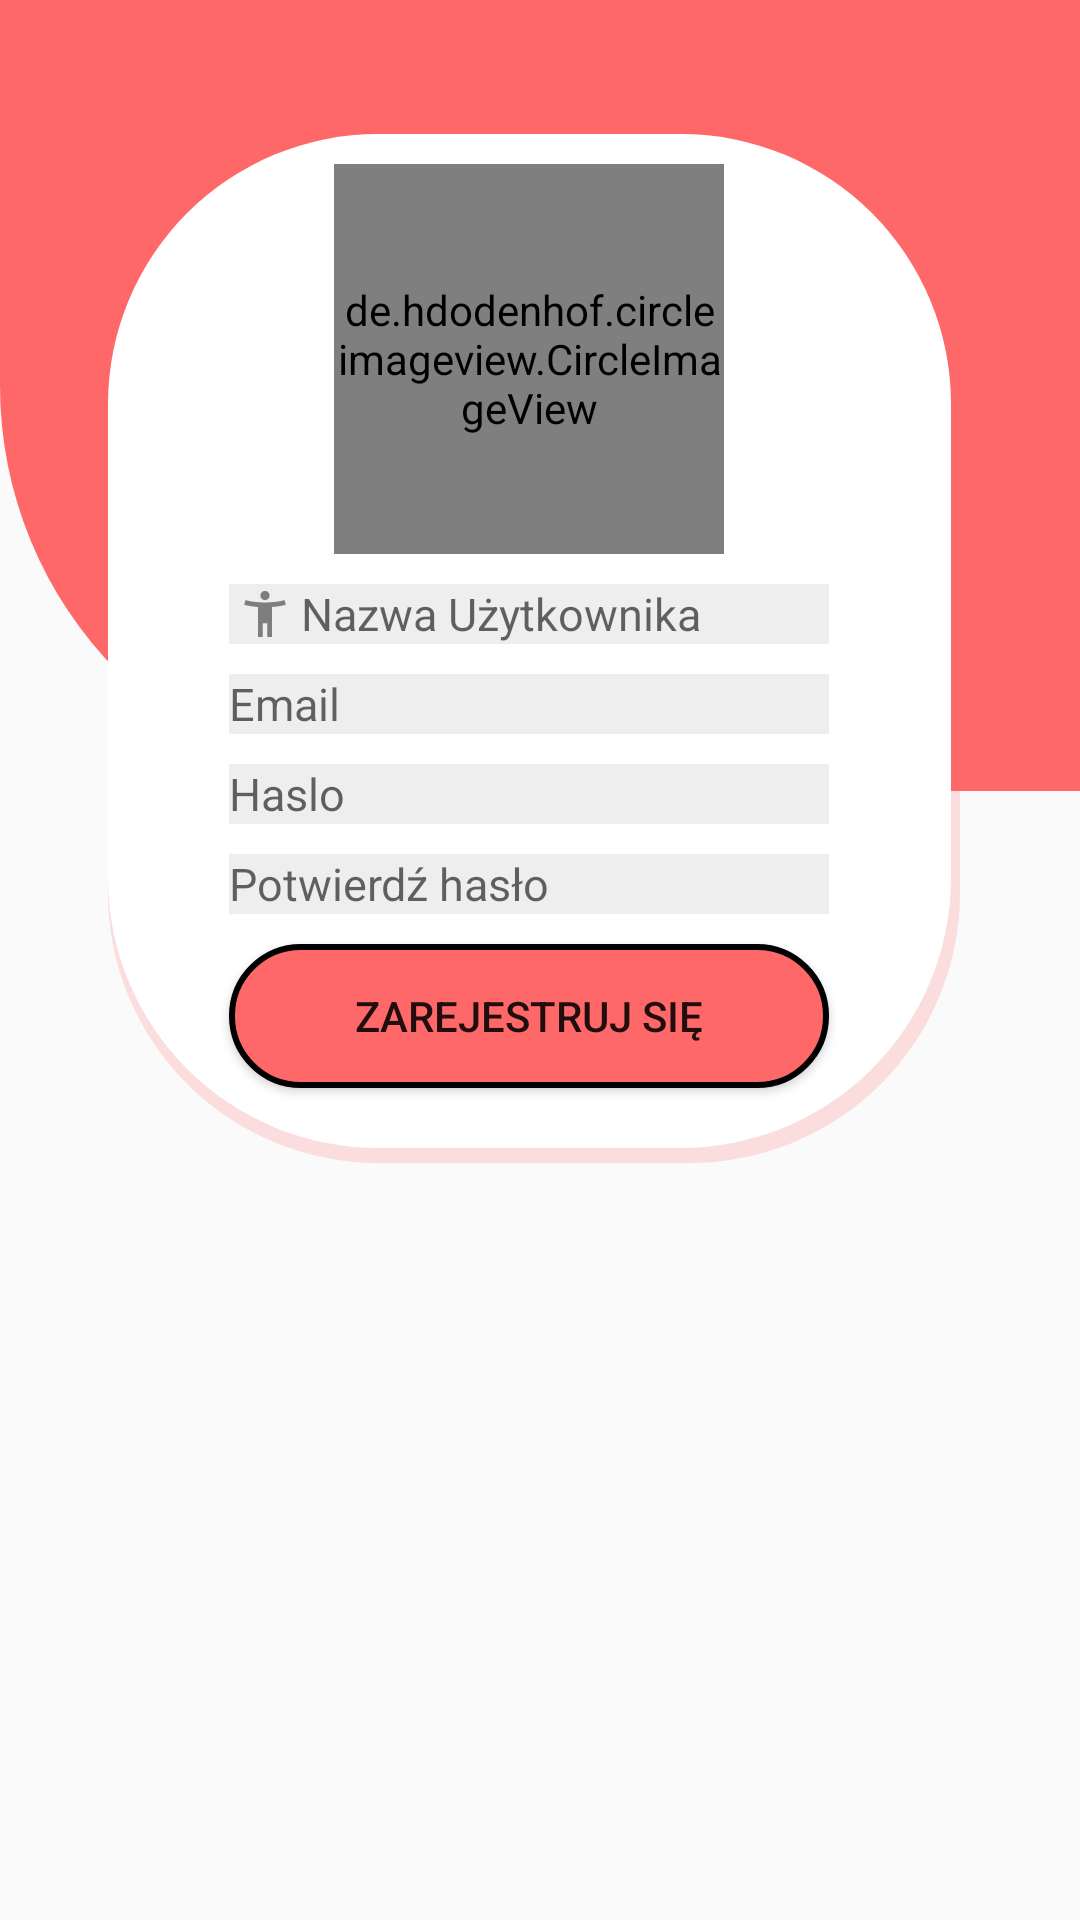

Reconstruct the res/layout file that produces this screen, plus the resources it refers to.
<!-- AndroidManifest.xml: application theme AppTheme -->
<!-- res/layout/activity_create_account.xml -->
<?xml version="1.0" encoding="utf-8"?>
<androidx.constraintlayout.widget.ConstraintLayout xmlns:android="http://schemas.android.com/apk/res/android"
    xmlns:app="http://schemas.android.com/apk/res-auto"
    xmlns:tools="http://schemas.android.com/tools"
    android:layout_width="match_parent"
    android:layout_height="match_parent"
    xmlns:ads="http://schemas.android.com/apk/res-auto"

    tools:context="Activites.CreateAccountActivity">



    <ImageView
        android:id="@+id/imageView6"
        android:layout_width="0dp"

        android:layout_height="0dp"
        android:visibility="invisible"
        app:layout_constraintBottom_toTopOf="@+id/guideline14"
        app:layout_constraintEnd_toStartOf="@+id/guideline18"
        app:layout_constraintStart_toStartOf="@+id/guideline2"
        app:layout_constraintTop_toTopOf="@+id/guideline13"
        app:srcCompat="@drawable/shadow"
        android:contentDescription="TODO" />

    <androidx.constraintlayout.widget.Guideline
        android:id="@+id/guideline"
        android:layout_width="wrap_content"
        android:layout_height="wrap_content"
        android:orientation="horizontal"
        app:layout_constraintGuide_percent="0.4117647" />

    <androidx.constraintlayout.widget.Guideline
        android:id="@+id/guideline4"
        android:layout_width="wrap_content"
        android:layout_height="wrap_content"
        android:orientation="horizontal"
        app:layout_constraintGuide_end="187dp" />

    <androidx.constraintlayout.widget.Guideline
        android:id="@+id/guideline14"
        android:layout_width="wrap_content"
        android:layout_height="wrap_content"
        android:orientation="horizontal"
        app:layout_constraintGuide_end="182dp" />

    <androidx.constraintlayout.widget.Guideline
        android:id="@+id/guideline13"
        android:layout_width="wrap_content"
        android:layout_height="wrap_content"
        android:orientation="horizontal"
        app:layout_constraintGuide_percent="0.069767445" />
    <androidx.constraintlayout.widget.Guideline
        android:id="@+id/guideline2"
        android:layout_width="wrap_content"
        android:layout_height="wrap_content"
        android:orientation="vertical"
        app:layout_constraintGuide_percent="0.1" />

    <ImageView
        android:id="@+id/imageView"
        android:layout_width="0dp"
        android:layout_height="0dp"
        android:background="@drawable/bottom_left_135"

        app:layout_constraintBottom_toTopOf="@+id/guideline"
        app:layout_constraintEnd_toEndOf="parent"
        app:layout_constraintHorizontal_bias="0.0"
        app:layout_constraintStart_toStartOf="parent"
        app:layout_constraintTop_toTopOf="parent"
        app:layout_constraintVertical_bias="0.0"
        android:contentDescription="TODO" />

    <androidx.constraintlayout.widget.Guideline
        android:id="@+id/guideline3"
        android:layout_width="wrap_content"
        android:layout_height="wrap_content"
        android:orientation="vertical"
        app:layout_constraintGuide_end="40dp" />


    <androidx.constraintlayout.widget.Guideline
        android:id="@+id/guideline18"
        android:layout_width="wrap_content"
        android:layout_height="wrap_content"
        android:orientation="vertical"
        app:layout_constraintGuide_end="37dp" />



    <ImageView
        android:id="@+id/imageView5"
        android:layout_width="0dp"
        android:layout_height="0dp"
        android:background="@drawable/elipse"
        android:visibility="invisible"
        app:layout_constraintBottom_toTopOf="@+id/guideline4"
        app:layout_constraintEnd_toStartOf="@+id/guideline3"
        app:layout_constraintHorizontal_bias="0.0"
        app:layout_constraintStart_toStartOf="@+id/guideline2"
        app:layout_constraintTop_toTopOf="@+id/guideline13"
        app:layout_constraintVertical_bias="0.0" />





    <androidx.constraintlayout.widget.Guideline
        android:id="@+id/guideline9"
        android:layout_width="wrap_content"
        android:layout_height="wrap_content"
        android:orientation="horizontal"
        app:layout_constraintGuide_percent="0.1" />

    <androidx.constraintlayout.widget.Guideline
        android:id="@+id/guideline10"
        android:layout_width="wrap_content"
        android:layout_height="wrap_content"
        android:orientation="horizontal"
        app:layout_constraintGuide_percent="0.9" />
<LinearLayout
    android:layout_width="0dp"
    android:layout_height="wrap_content"
    android:background="@drawable/shadow"
    android:orientation="vertical"
    app:layout_constraintEnd_toStartOf="@+id/guideline3"
    app:layout_constraintHorizontal_bias="0.0"
    android:gravity="center"
    android:paddingBottom="5dp"
    android:paddingRight="3dp"
    app:layout_constraintStart_toStartOf="@+id/guideline2"
    app:layout_constraintTop_toTopOf="@+id/guideline13"
    app:layout_constraintVertical_bias="1.0">
    <LinearLayout
        android:layout_width="match_parent"
        android:layout_height="wrap_content"
        android:background="@drawable/elipse"
        android:orientation="vertical"
        android:gravity="center">

        <de.hdodenhof.circleimageview.CircleImageView
            android:id="@+id/profilePicture"
            android:layout_width="130dp"
            android:layout_height="130dp"
            android:layout_marginTop="10dp"

            android:src="@drawable/basic_photo"
            app:civ_border_color="#FFFFFF"
            app:civ_border_width="2dp"></de.hdodenhof.circleimageview.CircleImageView>

        <EditText
            android:id="@+id/nicknameET"
            android:layout_width="200dp"
            android:layout_height="20dp"
            android:layout_marginTop="10dp"
            android:autofillHints=""
            android:background="#11000000"
            android:drawableStart="@drawable/nickname"
            android:ems="10"
            android:hint="@string/nick"
            android:inputType="textPersonName"
            android:textSize="15dp" />

        <EditText
            android:id="@+id/emailEt"
            android:layout_width="200dp"
            android:layout_height="20dp"
            android:layout_marginTop="10dp"
            android:autofillHints=""
            android:background="#11000000"
            android:drawableLeft="@drawable/ic_action_name"
            android:ems="10"
            android:hint="@string/Email"
            android:inputType="textEmailAddress"
            android:textSize="15dp" />

        <EditText
            android:id="@+id/passEt2"
            android:layout_width="200dp"
            android:layout_height="20dp"
            android:layout_marginTop="10dp"
            android:autofillHints=""
            android:background="#11000000"
            android:drawableLeft="@drawable/lock"
            android:ems="10"
            android:hint="@string/password"
            android:inputType="textPassword"
            android:textSize="15dp" />

        <EditText
            android:id="@+id/passConfirmET"
            android:layout_width="200dp"
            android:layout_height="20dp"
            android:layout_marginTop="10dp"
            android:autofillHints=""
            android:background="#11000000"
            android:drawableLeft="@drawable/lock"
            android:ems="10"
            android:hint="@string/passwordConfirm"
            android:inputType="textPassword"
            android:textSize="15dp" />


        <Button
            android:id="@+id/createButton"
            android:layout_width="wrap_content"
            android:layout_height="wrap_content"
            android:layout_marginTop="10dp"
            android:background="@drawable/buttonshape"
            android:text="@string/register"
            android:layout_marginBottom="20dp"/>
    </LinearLayout>
</LinearLayout>

</androidx.constraintlayout.widget.ConstraintLayout>
<!-- resources referenced by this layout -->
<resources>
  <!-- drawable bottom_left_135 (drawable) -->
  <?xml version="1.0" encoding="utf-8"?>
  <shape xmlns:android="http://schemas.android.com/apk/res/android" android:shape="rectangle" >
      <corners
          android:topLeftRadius="0dp"
          android:topRightRadius="0dp"
          android:bottomLeftRadius="135dp"
          android:bottomRightRadius="0dp"
          />
      <solid
  
          android:color="#FF6868"
  
          />
  
      <size
          android:width="270dp"
          android:height="60dp"
          />
  </shape>
  <!-- drawable buttonshape (drawable-mdpi) -->
  <?xml version="1.0" encoding="utf-8"?>
  <shape xmlns:android="http://schemas.android.com/apk/res/android" android:shape="rectangle" >
      <corners
          android:radius="90dp"
          />
      <solid
          android:color="#FF6868"
       />
      <padding
          android:left="0dp"
          android:top="0dp"
          android:right="0dp"
          android:bottom="0dp"
          />
      <size
          android:width="200dp"
          android:height="40dp"
          />
      <stroke
          android:width="2dp"
          android:color="#000000"
          />
  </shape>
  <!-- drawable elipse (drawable) -->
  <?xml version="1.0" encoding="utf-8"?>
  <shape xmlns:android="http://schemas.android.com/apk/res/android" android:shape="rectangle" >
      <corners
          android:topLeftRadius="90dp"
          android:topRightRadius="90dp"
          android:bottomLeftRadius="90dp"
          android:bottomRightRadius="90dp"
          />
  
      <solid
  
          android:color="#FFFFFF"
  
          />
  
  
  
      <size
          android:width="270dp"
          android:height="270dp"
          />
  </shape>
  <!-- drawable nickname (drawable-anydpi) -->
  <vector xmlns:android="http://schemas.android.com/apk/res/android"
      android:width="24dp"
      android:height="24dp"
      android:viewportWidth="24"
      android:viewportHeight="24"
      android:tint="#333333"
      android:alpha="0.6">
    <group android:scaleX="0.7692308"
        android:scaleY="0.7692308"
        android:translateX="2.7692308"
        android:translateY="2.7692308">
      <path
          android:fillColor="@android:color/white"
          android:pathData="M20.5,6c-2.61,0.7 -5.67,1 -8.5,1s-5.89,-0.3 -8.5,-1L3,8c1.86,0.5 4,0.83 6,1v13h2v-6h2v6h2V9c2,-0.17 4.14,-0.5 6,-1l-0.5,-2zM12,6c1.1,0 2,-0.9 2,-2s-0.9,-2 -2,-2 -2,0.9 -2,2 0.9,2 2,2z"/>
    </group>
  </vector>
  <!-- drawable shadow (drawable) -->
  <?xml version="1.0" encoding="utf-8"?>
  <shape xmlns:android="http://schemas.android.com/apk/res/android"
      android:shape="rectangle">
  
      <corners
          android:topLeftRadius="90dp"
          android:topRightRadius="90dp"
          android:bottomLeftRadius="90dp"
          android:bottomRightRadius="90dp"
          />
      <solid android:color="#33FF6868"/>
  
  
  </shape>
  <string name="Email">Email</string>
  <string name="nick">Nazwa Użytkownika</string>
  <string name="password">Haslo</string>
  <string name="passwordConfirm">Potwierdź hasło</string>
  <string name="register">Zarejestruj się</string>
  <style name="AppTheme" parent="Theme.AppCompat.Light.DarkActionBar">
          
          <item name="colorPrimary">@color/PrimaryPink</item>
          <item name="colorPrimaryDark">@color/PrimaryLightPink</item>
          <item name="colorAccent">@color/colorAccent</item>
      </style>
  <color name="PrimaryPink">#FF6868</color>
  <color name="PrimaryLightPink">#FF8D8D</color>
  <color name="colorAccent">#03DAC5</color>
</resources>
